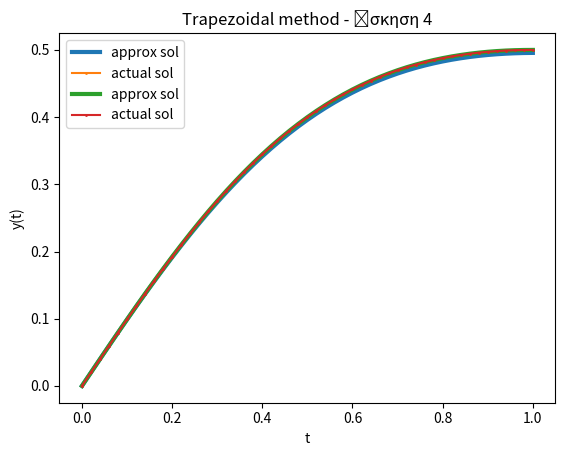

This figure's Python source:
import numpy as np
import matplotlib.pyplot as plt

def makeGraph(y, y_approx, t, title):
    plt.plot(t, y_approx, linewidth = 3, label = "approx sol")
    plt.plot(t, y, marker='o', markersize = 1, label = "actual sol")

    plt.xlabel('t')
    plt.ylabel('y(t)')
    plt.title(title)
    plt.legend()
    plt.show()

# Άσκηση 1
def y(t):
    return np.exp(0.25-(t-0.5)**2)

def f(t,y):
    return (1-2*t)*y

def g(t): # για την εύρεση σταθερού σημείου - Πεπλεγμένη
    return 1-2*t


def Euler(N):
    t = np.linspace(0,4,N+1)
    h = t[1]-t[0]

    y_approx = np.zeros(N+1)
    y_approx[0] = 1

    for i in range(N):
        y_approx[i+1] = y_approx[i] + h*f(t[i],y_approx[i])

    # makeGraph(y(t), y_approx, t, "Euler's method for N: " + str(N))
    e1_Euler = max(abs(y(t)-y_approx))
    print(f"Euler's method error maximum for N={N}:          {e1_Euler}")

    return e1_Euler

def Euler_implicit(N):
    t = np.linspace(0,4,N+1)
    h = t[1]-t[0]

    y_approx = np.zeros(N+1)
    y_approx[0] = 1

    for i in range(N):
        y_approx[i+1] = y_approx[i] / (1 - h*g(t[i+1]))

    # makeGraph(y(t), y_approx, t, "Euler's implicit method for N: " + str(N))
    e2_Euler_implicit = max(abs(y(t)-y_approx))
    print(f"Euler's implicit method maximum error for N={N}: {e2_Euler_implicit}")

    return e2_Euler_implicit

def Trapezoidal(N):
    t = np.linspace(0,4,N+1)
    h = t[1]-t[0]

    y_approx = np.zeros(N+1)
    y_approx[0] = 1

    for i in range(N):
        y_approx[i+1] = y_approx[i]*(1 + h*g(t[i]) / 2) / (1 - h*g(t[i+1]) / 2)

    # makeGraph(y(t), y_approx, t, "Trapezoidal method for N: " + str(N)")
    e3_trapezoidal = max(abs(y(t)-y_approx))
    print(f"Trapezoidal method maximum error for N={N}:      {e3_trapezoidal}")

    return e3_trapezoidal

# N = 50
Euler(50)
Euler_implicit(50)
Trapezoidal(50)
print()

# N = 100, 200, 300, 400, 500
N  = list(range(100,501,100))

err_Euler = []
err_Euler_impl = []
err_Trapez = []
for n in N:
    err_Euler.append(Euler(n))
    err_Euler_impl.append(Euler_implicit(n))
    err_Trapez.append(Trapezoidal(n))
    print()

errors = [err_Euler, err_Euler_impl, err_Trapez]
print("Πειραματική ταξη σύγκλισης")
for err in errors:
    for i in range(len(N)-1):
        print(f"{np.log(err[i+1]/err[i])/np.log(N[i]/N[i+1])}")
    print()


# Άσκηση 2 - Μέθοδος σταθερού σημείου
def g_2(t):
    return np.cos(t)

x0 = 1 # αρχική προσέγγιση
tol = 1.e-8
Nmax = 500
k = 0

err = 1. # Θετουμε αρχικά το σφάλμα ίσον με 1 για να ξεκινήσει η διαδικασία
while (err > tol) and (k <= Nmax):
    x = g_2(x0) # επόμενη προσέγγιση
    err = abs(x-x0) # σφάλμα

    k = k+1 # αυξάνουμε τον μετρητή βημάτων
    x0 = x # θέτουμε τη νέα προσέγγιση ως την παλιά για το επόμενο βήμα

print('Η προσέγγιση του σταθερού σημείου είναι:',x)
print('Αριθμός βημάτων:',k)
print()


# Άσκηση 3
def y_3(t):
    return t/(1+t**2)
    
def f_3(t,y):
    return 1/(1+t**2)-2*y**2
    
def g_3(t,yn,x):
    return yn+h*f_3(t,x)

# Πεπλεγμένη Euler (Μη γραμμική f ως προς y)
N = 50
t = np.linspace(0,1,N+1)
h = t[1]-t[0]

y_approx = np.zeros(N+1)
y_approx[0] = 0

tol = 1.e-8
Nmax = N

for i in range(N): # εύρεση σταθερού σημείου
    x0 = y_approx[i] #αρχική προσέγγιση στο i-βημα
    k = 0 
    err = 1. # Θέτουμε αρχικά το σφάλμα ίσον με 1 για να ξεκινήσει η διαδικασία 
    
    while (err > tol) and (k <= Nmax):
        x = g_3(t[i+1],y_approx[i],x0) # επόμενη προσέγγιση
        e = abs(x-x0) # σφάλμα
        k = k+1 # αυξάνουμε τον μετρητή βημάτων
        x0 = x
        
    y_approx[i+1] = x # τελειώνει η επανάληψη σταθερού σημείου και θέτουμε τη προσεγγιση που βρήκαμε ως την προσέγγιση της λύσης στο σημείο t[i+1]

makeGraph(y_3(t), y_approx, t, "Euler's implicit method - Άσκηση 3")

# για Ν = 100, 200, 300, 400, 500
N  = list(range(100,501,100))
err_y = np.zeros(len(N))

tol = 1.e-8
Nmax = N[-1]

for j in range(len(N)):
    y_approx = np.zeros(N[j]+1)
    y_approx[0] = 0

    t =np.linspace(0,1,N[j]+1)
    h = t[1] - t[0]

    for i in range(N[j]):
        x0 = y_approx[i] # αρχική προσέγγιση στο i-βήμα
        k = 0

        err = 1 # θέτουμε αρχικά το σφάλμαίσον με 1 για να ξεκινήσει η διαδικασία

        while (err > tol) and (k <= Nmax):
            x = g_3(t[i+1],y_approx[i],x0) # επόμενη προσέγγιση
            e = abs(x-x0)
            k = k+1 # αυξάνουμε τον μετρητή βημάτων
        x0 = x
        
    y_approx[i+1] = x # τελειώνει η επανάληψη σταθερού σημείου και θέτουμε τη προσεγγιση που βρήκαμε ως την προσέγγιση της λύσης στο σημείο t[i+1]

    err_y[j] = max(abs(y_3(t) - y_approx))
    print(f"Μέγιστο σφάλμα για Ν={N[j]}: {err_y[j]}")

print('\nΠειραματική τάξη σύγκλισης μεθόδου Πεπλεγμένη Euler - Άσκησης 3')
for i in range(len(N)-1):
    print(np.log(err_y[i+1]/err_y[i])/np.log(N[i]/N[i+1]))

# Άσκηση 4
# Επαναλάβετε το πρόβλημα για τη μέθοδο του τραπεζίου.

# Τραπεζιου (Μη γραμμική f ως προς y)
# Η αλλαγή σε σχέση με την προηγούμενη άσκηση είναι ο ορισμός της συνάρτησης που δίνει
# τη μέθοδο. Ο τύπος της μεθόδου του τραπεζίου είναι
#               y_{n+1} = y_n + (h/2)*(f(t_{n+1}, y_{n+1}) + f(t_{n}, y_{n}))

def g_4(t, yn, x):
    return yn + (h/2)*(f_3(t-h, yn) + f_3(t, x))

# ουσιαστικά έχω επανάληψη προηγούμενης διαδκασίας με διαφορετικό g
N = 50
t = np.linspace(0,1,N+1)
h = t[1]-t[0]

y_approx = np.zeros(N+1)
y_approx[0] = 0

tol = 1.e-8
Nmax = N

for i in range(N): # εύρεση σταθερού σημείου
    x0 = y_approx[i] #αρχική προσέγγιση στο i-βημα
    k = 0 
    err = 1. # Θέτουμε αρχικά το σφάλμα ίσον με 1 για να ξεκινήσει η διαδικασία 
    
    while (err > tol) and (k <= Nmax):
        x = g_4(t[i+1],y_approx[i],x0) # επόμενη προσέγγιση
        e = abs(x-x0) # σφάλμα
        k = k+1 # αυξάνουμε τον μετρητή βημάτων
        x0 = x
        
    y_approx[i+1] = x # τελειώνει η επανάληψη σταθερού σημείου και θέτουμε τη προσεγγιση που βρήκαμε ως την προσέγγιση της λύσης στο σημείο t[i+1]

makeGraph(y_3(t), y_approx, t, "Trapezoidal method - Άσκηση 4")

# για Ν = 100, 200, 300, 400, 500
N  = list(range(100,501,100))
err_y = np.zeros(len(N))

tol = 1.e-8
Nmax = N[-1]

for j in range(len(N)):
    y_approx = np.zeros(N[j]+1)
    y_approx[0] = 0

    t =np.linspace(0,1,N[j]+1)
    h = t[1] - t[0]

    for i in range(N[j]):
        x0 = y_approx[i] # αρχική προσέγγιση στο i-βήμα
        k = 0

        err = 1 # θέτουμε αρχικά το σφάλμαίσον με 1 για να ξεκινήσει η διαδικασία

        while (err > tol) and (k <= Nmax):
            x = g_4(t[i+1],y_approx[i],x0) # επόμενη προσέγγιση
            e = abs(x-x0)
            k = k+1 # αυξάνουμε τον μετρητή βημάτων
        x0 = x
        
    y_approx[i+1] = x # τελειώνει η επανάληψη σταθερού σημείου και θέτουμε τη προσεγγιση που βρήκαμε ως την προσέγγιση της λύσης στο σημείο t[i+1]

    err_y[j] = max(abs(y_3(t) - y_approx))
    print(f"Μέγιστο σφάλμα για Ν={N[j]}: {err_y[j]}")

print('\nΠειραματική τάξη σύγκλισης μεθόδου Τραπεζίου - Άσκηση 4')
for i in range(len(N)-1):
    print(np.log(err_y[i+1]/err_y[i])/np.log(N[i]/N[i+1]))